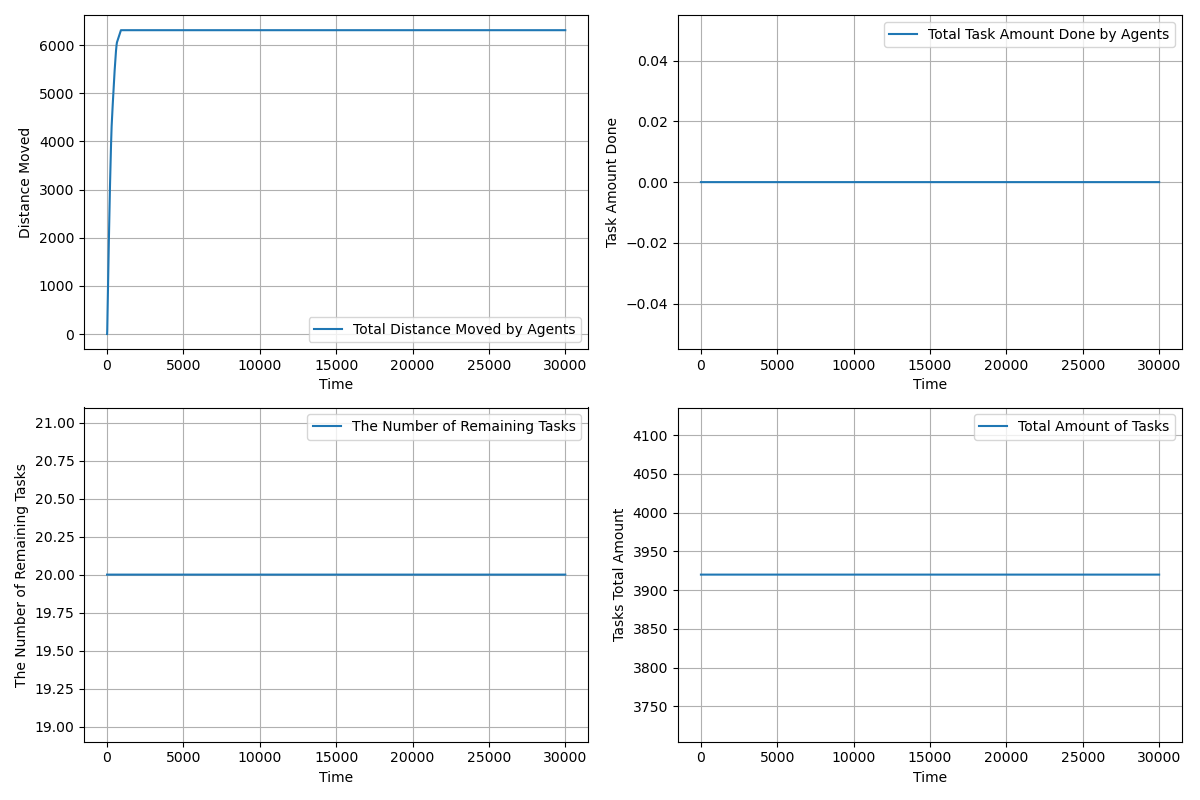

The data file committed next to this chart (first rows):
time, agents_total_distance_moved, agents_total_task_amount_done, completed_tasks, remaining_tasks, tasks_total_amount_left
1.0, 1.5, 0.0, 0, 20, 3920
2.0, 2.471, 0.0, 0, 20, 3920
3.0, 4.429, 0.0, 0, 20, 3920
4.0, 7.386, 0.0, 0, 20, 3920
5.0, 11.34, 0.0, 0, 20, 3920
6.0, 16.3, 0.0, 0, 20, 3920
7.0, 22.25, 0.0, 0, 20, 3920
8.0, 29.21, 0.0, 0, 20, 3920
9.0, 37.16, 0.0, 0, 20, 3920
10.0, 46.12, 0.0, 0, 20, 3920
11.0, 56.07, 0.0, 0, 20, 3920
12.0, 67.03, 0.0, 0, 20, 3920
13.0, 78.98, 0.0, 0, 20, 3920
14.0, 91.94, 0.0, 0, 20, 3920
15.0, 105.9, 0.0, 0, 20, 3920
16.0, 120.8, 0.0, 0, 20, 3920
17.0, 136.8, 0.0, 0, 20, 3920
18.0, 153.8, 0.0, 0, 20, 3920
19.0, 171.7, 0.0, 0, 20, 3920
20.0, 190.7, 0.0, 0, 20, 3920
21.0, 210.6, 0.0, 0, 20, 3920
22.0, 230.6, 0.0, 0, 20, 3920
23.0, 250.6, 0.0, 0, 20, 3920
24.0, 270.6, 0.0, 0, 20, 3920
25.0, 290.6, 0.0, 0, 20, 3920
26.0, 310.6, 0.0, 0, 20, 3920
27.0, 330.6, 0.0, 0, 20, 3920
28.0, 349.6, 0.0, 0, 20, 3920
29.0, 368.6, 0.0, 0, 20, 3920
30.0, 387.6, 0.0, 0, 20, 3920
31.0, 406.6, 0.0, 0, 20, 3920
32.0, 425.6, 0.0, 0, 20, 3920
33.0, 444.6, 0.0, 0, 20, 3920
34.0, 463.6, 0.0, 0, 20, 3920
35.0, 482.6, 0.0, 0, 20, 3920
36.0, 501.6, 0.0, 0, 20, 3920
37.0, 520.6, 0.0, 0, 20, 3920
38.0, 539.6, 0.0, 0, 20, 3920
39.0, 558.6, 0.0, 0, 20, 3920
40.0, 577.6, 0.0, 0, 20, 3920
41.0, 595.6, 0.0, 0, 20, 3920
42.0, 613.6, 0.0, 0, 20, 3920
43.0, 631.6, 0.0, 0, 20, 3920
44.0, 649.6, 0.0, 0, 20, 3920
45.0, 667.6, 0.0, 0, 20, 3920
46.0, 685.6, 0.0, 0, 20, 3920
47.0, 703.6, 0.0, 0, 20, 3920
48.0, 721.6, 0.0, 0, 20, 3920
49.0, 739.6, 0.0, 0, 20, 3920
50.0, 757.6, 0.0, 0, 20, 3920
51.0, 775.6, 0.0, 0, 20, 3920
52.0, 793.6, 0.0, 0, 20, 3920
53.0, 811.6, 0.0, 0, 20, 3920
54.0, 829.6, 0.0, 0, 20, 3920
55.0, 847.6, 0.0, 0, 20, 3920
56.0, 865.6, 0.0, 0, 20, 3920
57.0, 883.6, 0.0, 0, 20, 3920
58.0, 901.6, 0.0, 0, 20, 3920
59.0, 919.6, 0.0, 0, 20, 3920
60.0, 937.6, 0.0, 0, 20, 3920
... 29,941 more rows
